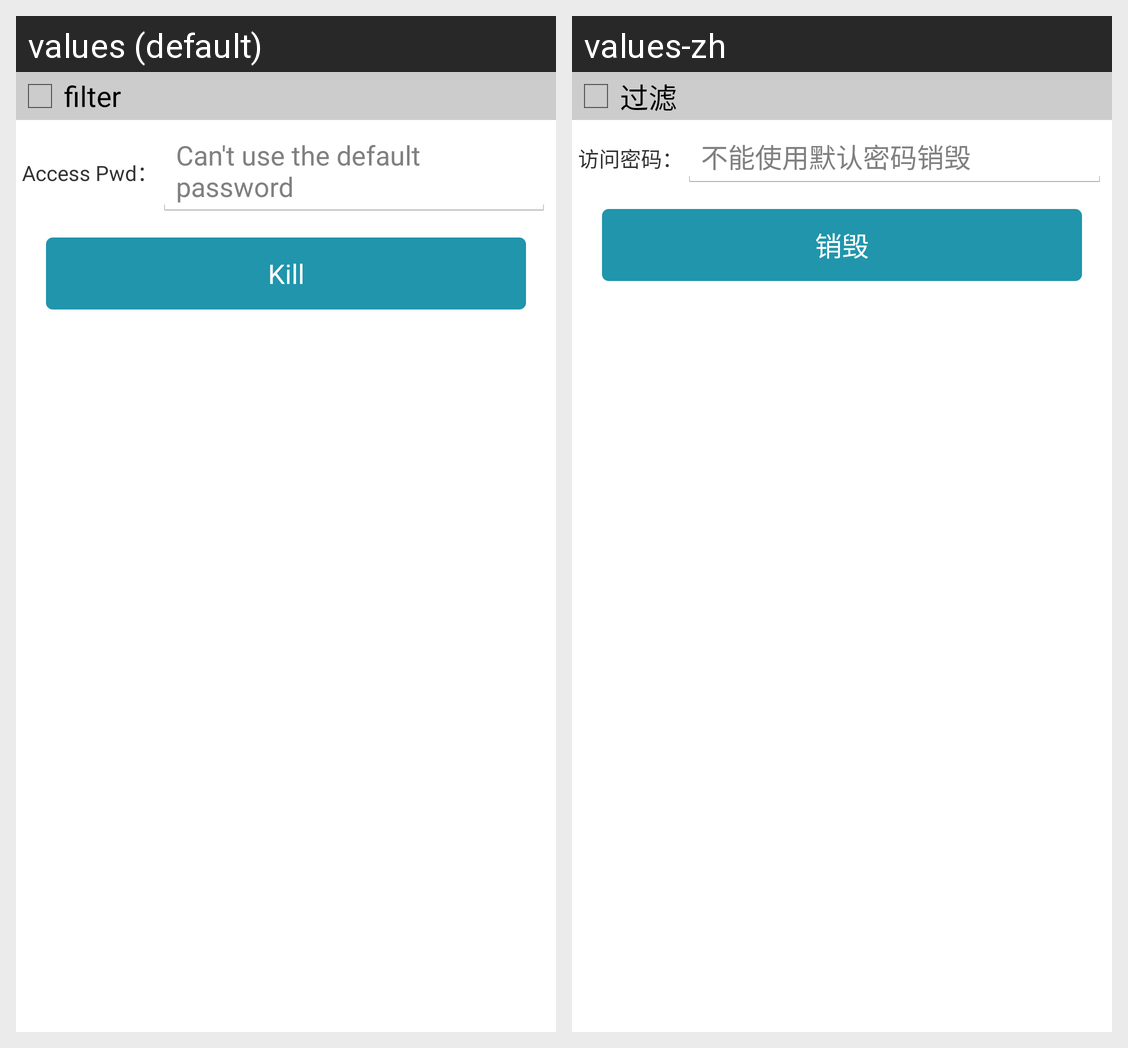

This grid shows one Android layout under two languages. Give, for every string resource on the screen, its name, the default text and each shown locale's text.
Android screen res/layout/uhf_kill_fragment.xml rendered under 2 locales, left to right: values (default), values-zh. Device: Nexus 5 (rendered at 1080×1920; each locale shown at half size, 540×960, under a caption strip naming it); theme CustomTheme.
Strings drawn on this screen, with the default value and each locale's value (text and hints the layout hard-codes, and strings that could not be matched under every locale, appear in the picture but are not listed):

uhf_title_filter
  values: filter
  values-zh: 过滤

tvAccessPwd
  values: Access Pwd：
  values-zh: 访问密码：

rfid_mgs_killpwdtip
  values: Can't use the default password
  values-zh: 不能使用默认密码销毁

uhf_msg_tab_kill
  values: Kill
  values-zh: 销毁
